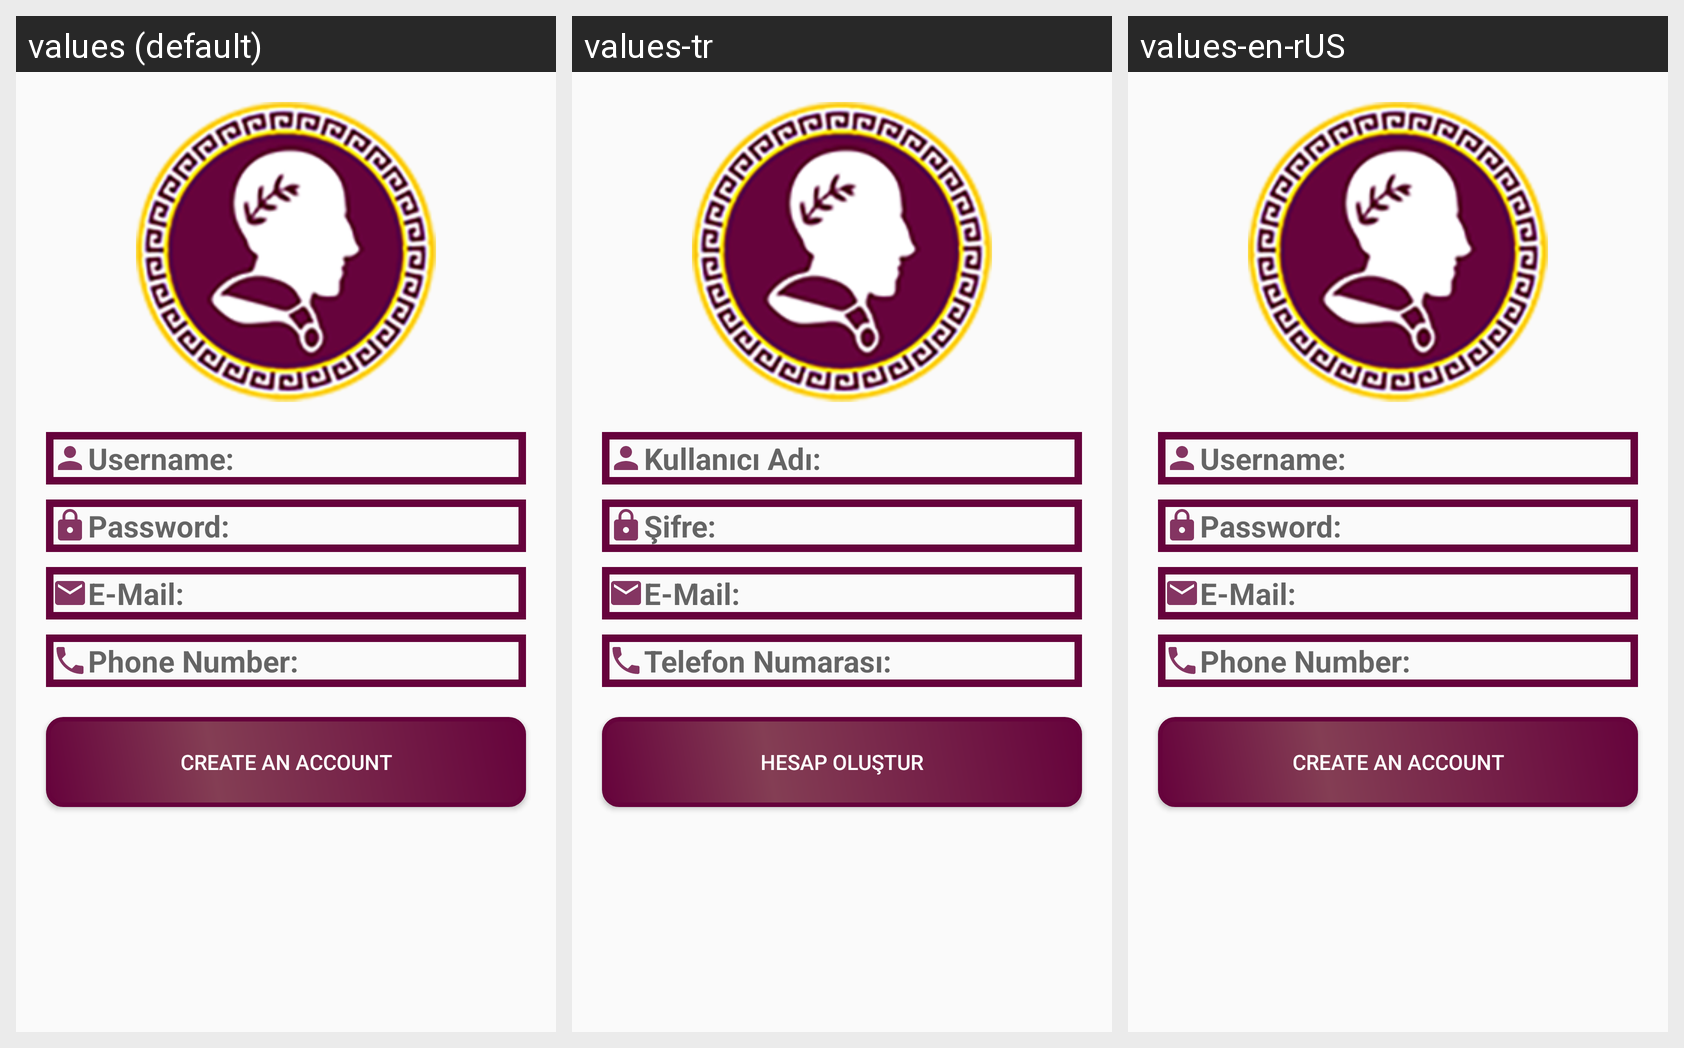

For this localized Android screen grid, give each drawn string resource with its value in every locale shown.
Android screen res/layout/activity_create_account.xml rendered under 3 locales, left to right: values (default), values-tr, values-en-rUS. Device: Nexus 5 (rendered at 1080×1920; each locale shown at half size, 540×960, under a caption strip naming it); theme AppTheme.Customize.
Strings drawn on this screen, with the default value and each locale's value (text and hints the layout hard-codes, and strings that could not be matched under every locale, appear in the picture but are not listed):

create_account_user_name
  values: Username:
  values-tr: Kullanıcı Adı:
  values-en-rUS: Username:

create_account_password
  values: Password:
  values-tr: Şifre:
  values-en-rUS: Password:

create_account_email
  values: E-Mail:
  values-tr: E-Mail:
  values-en-rUS: E-Mail:

create_account_phone
  values: Phone Number:
  values-tr: Telefon Numarası:
  values-en-rUS: Phone Number:

login_screen_create_account
  values: CREATE AN ACCOUNT
  values-tr: HESAP OLUŞTUR
  values-en-rUS: CREATE AN ACCOUNT
